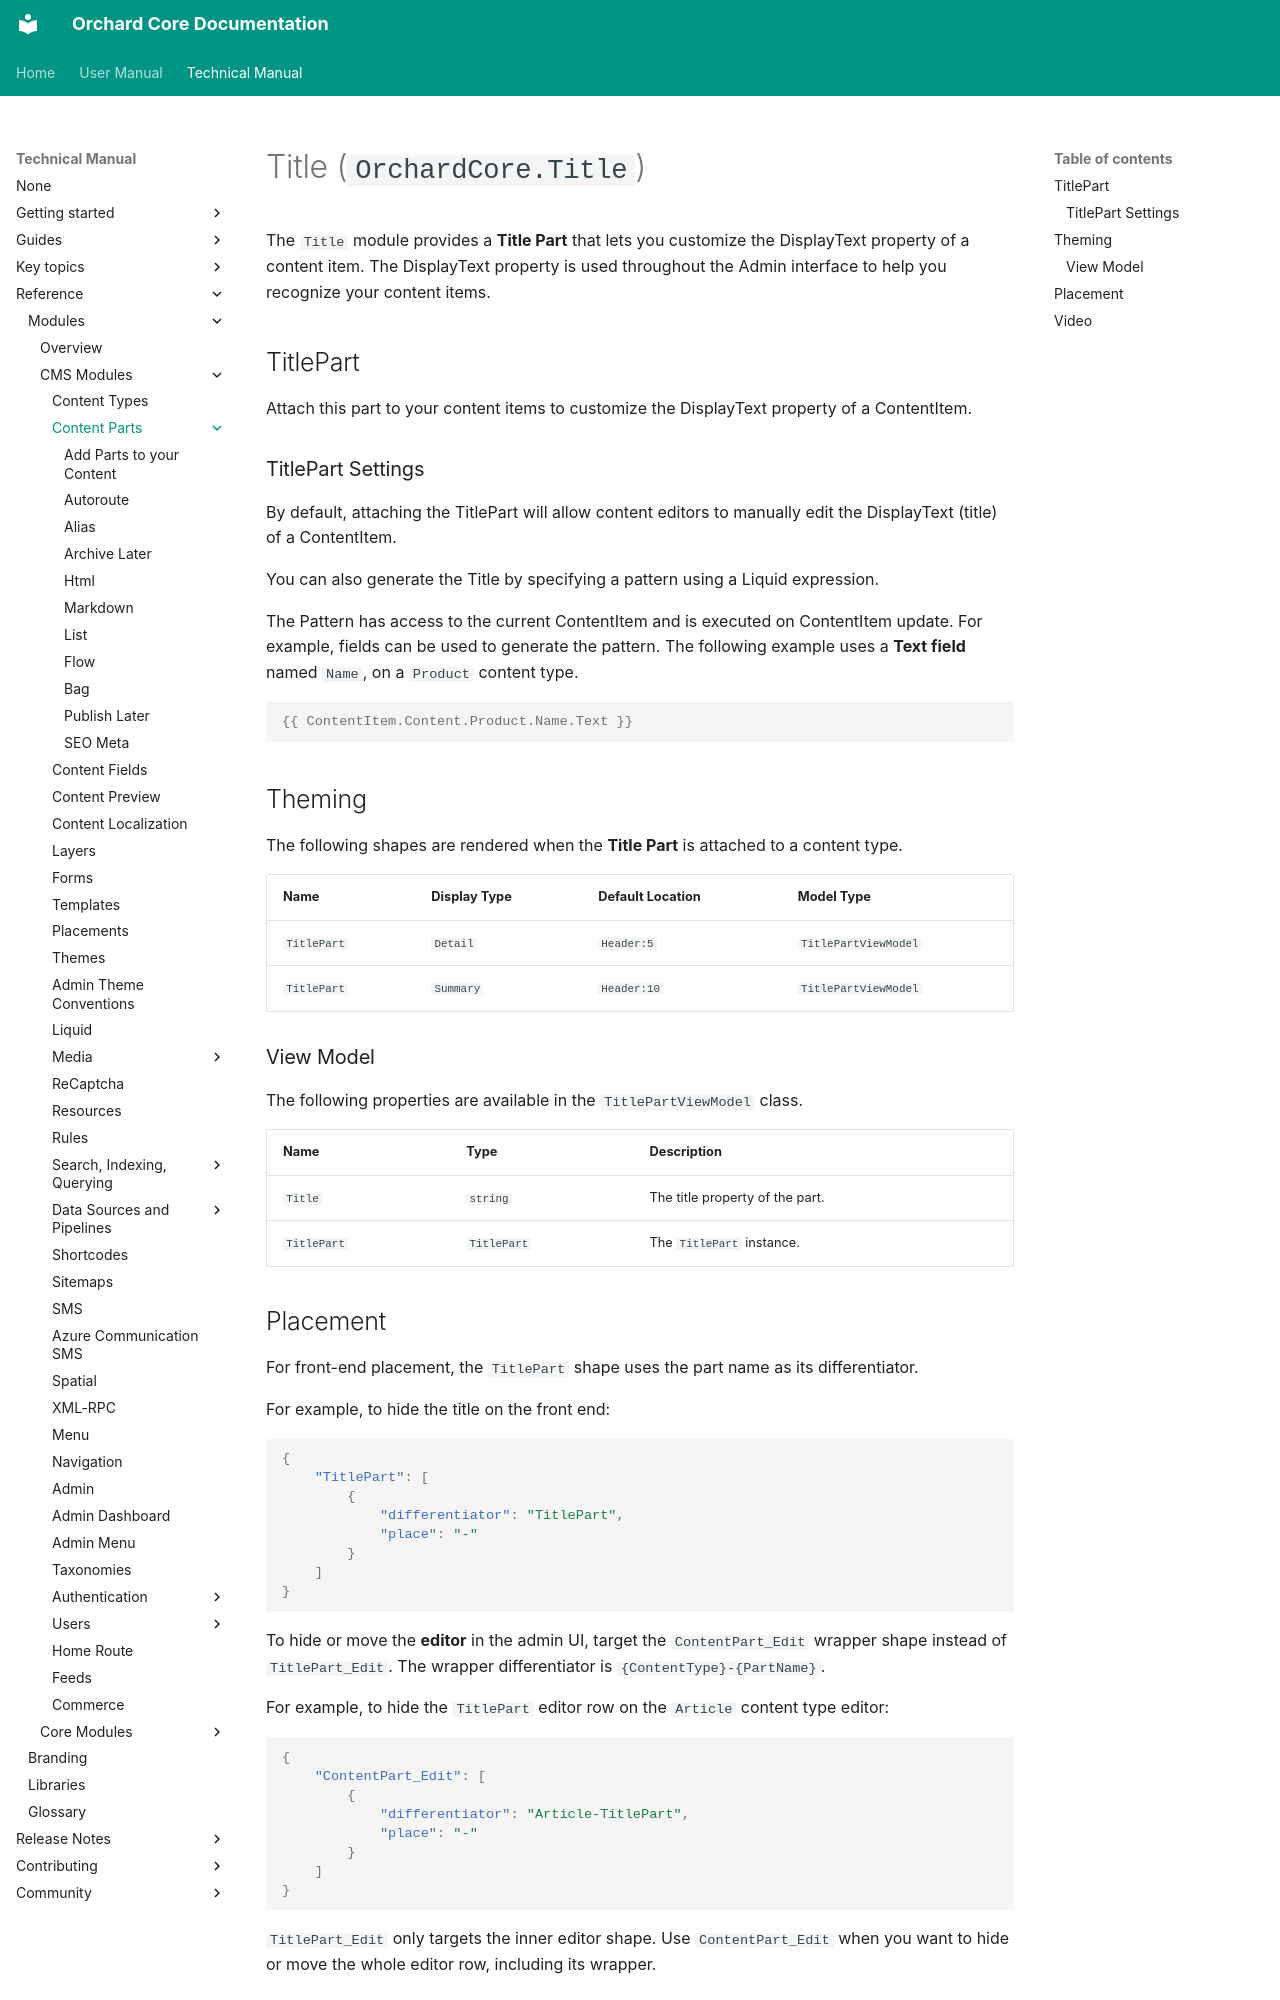

repository: OrchardCMS/OrchardCore · page: reference/modules/Title/index.html · generator: mkdocs

# Title (`OrchardCore.Title`)

The `Title` module provides a **Title Part** that lets you customize the DisplayText property of a content item. The DisplayText property is used throughout the Admin interface to help you recognize your content items.

## TitlePart

Attach this part to your content items to customize the DisplayText property of a ContentItem.

### TitlePart Settings

By default, attaching the TitlePart will allow content editors to manually edit the DisplayText (title) of a ContentItem.

You can also generate the Title by specifying a pattern using a Liquid expression.

The Pattern has access to the current ContentItem and is executed on ContentItem update. For example, fields can be used to generate the pattern. The following example uses a **Text field** named `Name`, on a `Product` content type.

```liquid
{{ ContentItem.Content.Product.Name.Text }}
```

## Theming

The following shapes are rendered when the **Title Part** is attached to a content type.

| Name        | Display Type | Default Location | Model Type           |
|-------------|--------------|------------------|----------------------|
| `TitlePart` | `Detail`     | `Header:5`       | `TitlePartViewModel` |
| `TitlePart` | `Summary`    | `Header:10`      | `TitlePartViewModel` |

### View Model

The following properties are available in the `TitlePartViewModel` class.

| Name        | Type        | Description                     |
|-------------|-------------|---------------------------------|
| `Title`     | `string`    | The title property of the part. |
| `TitlePart` | `TitlePart` | The `TitlePart` instance.       |
